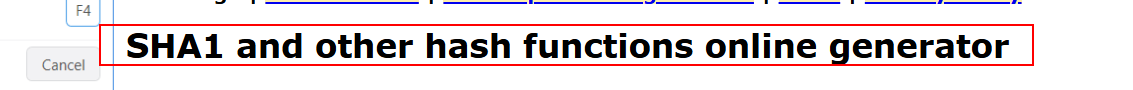
Task: Generate the Security Hash for each Client based on their 
personal information. 
Workflow: SHA1_Lunch

Step 1 [try]: find the heading in window 'SHA1 online' (msedge.exe)
